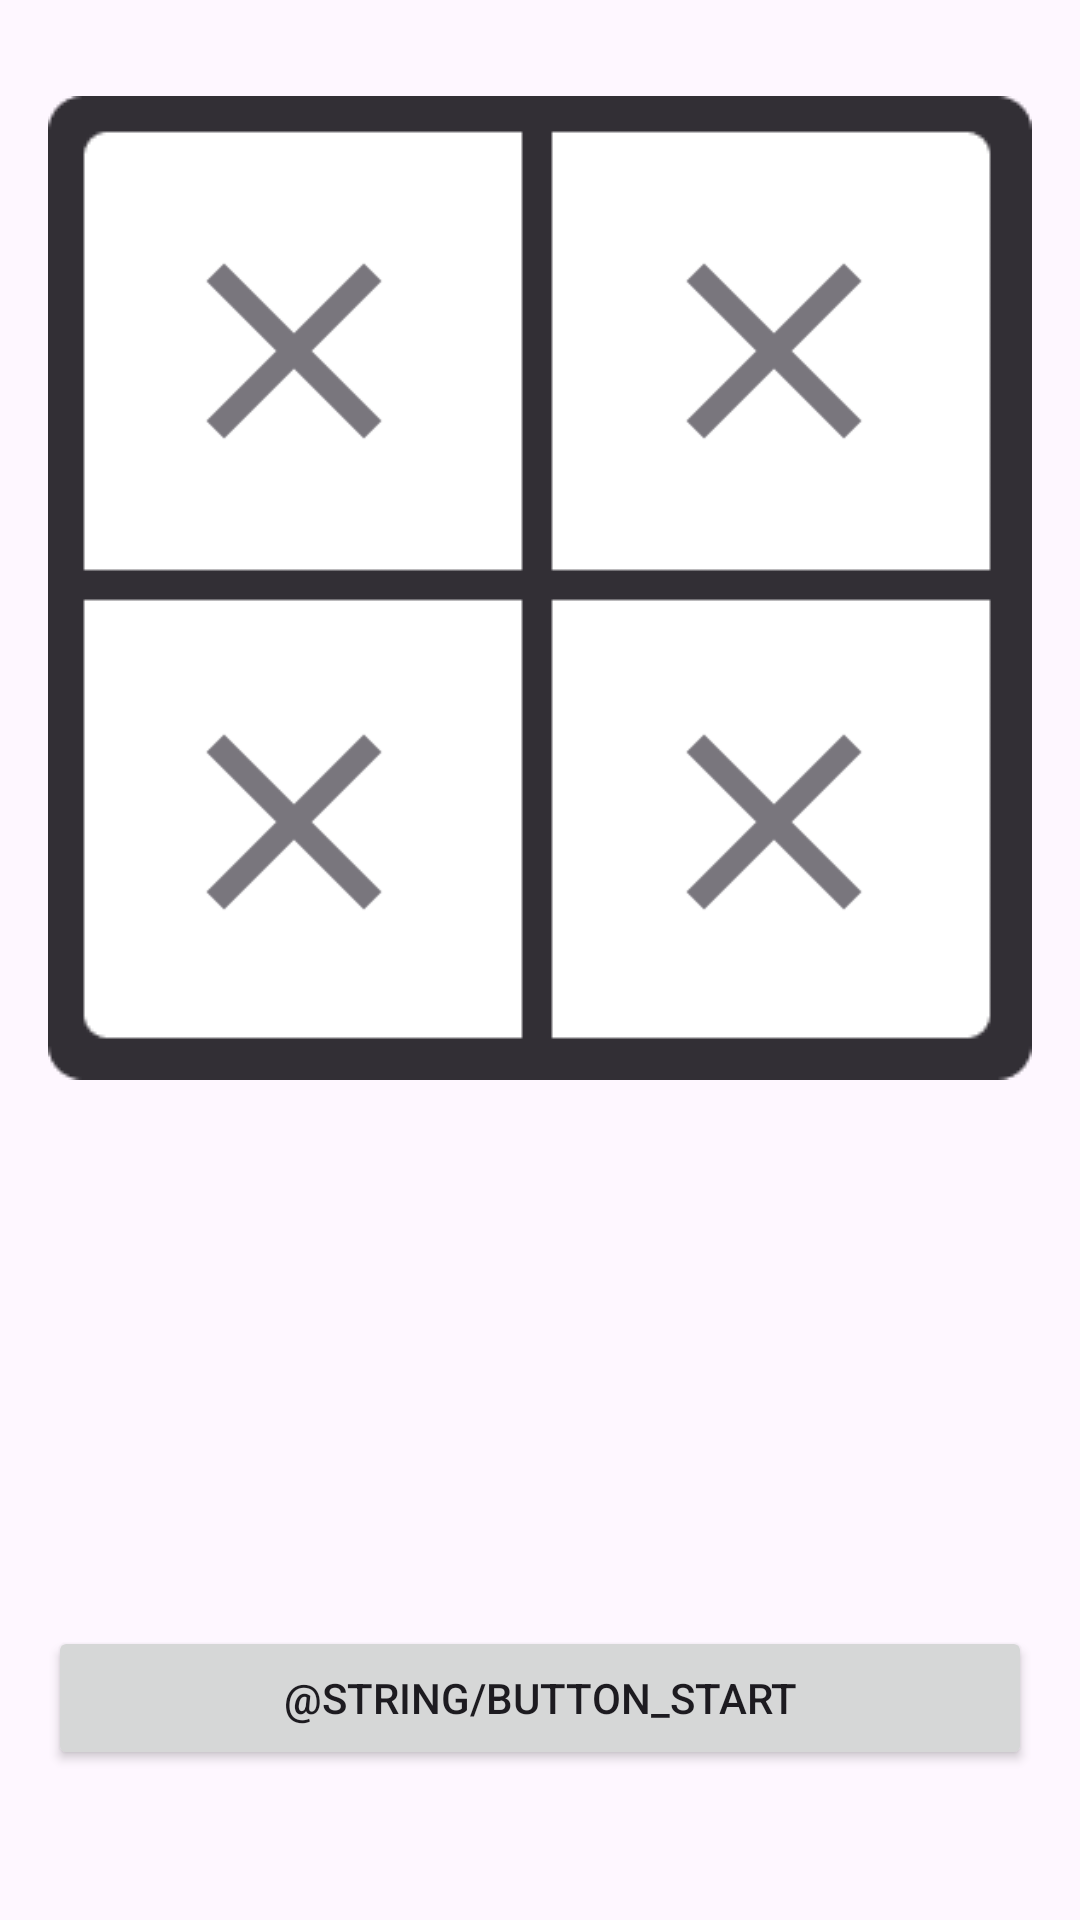

Reconstruct the res/layout file that produces this screen, plus the resources it refers to.
<!-- AndroidManifest.xml: application theme Theme.NeuroSMG -->
<!-- res/layout/fragment_g_n_g_test.xml -->
<?xml version="1.0" encoding="utf-8"?>
<androidx.constraintlayout.widget.ConstraintLayout xmlns:android="http://schemas.android.com/apk/res/android"
    xmlns:app="http://schemas.android.com/apk/res-auto"
    xmlns:tools="http://schemas.android.com/tools"
    android:id="@+id/constraintMain"
    android:layout_width="match_parent"
    android:layout_height="match_parent"
    tools:context=".tests.gng.GNGTest">

    <ProgressBar
        android:id="@+id/progress_bar"
        android:layout_width="wrap_content"
        android:layout_height="wrap_content"
        android:visibility="gone"
        app:layout_constraintBottom_toBottomOf="parent"
        app:layout_constraintEnd_toEndOf="parent"
        app:layout_constraintStart_toStartOf="parent"
        app:layout_constraintTop_toTopOf="parent" />

    <include
        android:id="@+id/lottie_layout"
        layout="@layout/education_animation_view"
        android:layout_width="match_parent"
        android:layout_height="match_parent"
        android:elevation="10dp"
        android:visibility="gone"
        app:layout_constraintBottom_toBottomOf="parent"
        app:layout_constraintEnd_toEndOf="parent"
        app:layout_constraintStart_toStartOf="parent"
        app:layout_constraintTop_toTopOf="parent" />

    <!-- res/layout/fragment_gng_test.xml -->
    <ImageView
        android:id="@+id/imageView2"
        android:layout_width="wrap_content"
        android:layout_height="wrap_content"
        android:layout_marginStart="16dp"
        android:layout_marginTop="32dp"
        android:layout_marginEnd="16dp"
        android:src="@drawable/squares"
        app:layout_constraintEnd_toEndOf="parent"
        app:layout_constraintStart_toStartOf="parent"
        app:layout_constraintTop_toTopOf="parent" />

    <ImageView
        android:id="@+id/square1"
        android:layout_width="100dp"
        android:layout_height="100dp"
        android:layout_marginStart="32dp"
        android:layout_marginTop="35dp"
        android:src="@drawable/cross"
        android:visibility="visible"
        app:layout_constraintStart_toStartOf="@+id/imageView2"
        app:layout_constraintTop_toTopOf="@+id/imageView2"
        tools:srcCompat="@drawable/zoom" />

    <ImageView
        android:id="@+id/square2"
        android:layout_width="100dp"
        android:layout_height="100dp"
        android:layout_marginStart="60dp"
        android:src="@drawable/cross"
        android:visibility="visible"
        app:layout_constraintStart_toEndOf="@+id/square1"
        app:layout_constraintTop_toTopOf="@+id/square1"
        tools:srcCompat="@drawable/zoom" />

    <ImageView
        android:id="@+id/square3"
        android:layout_width="100dp"
        android:layout_height="100dp"
        android:layout_marginTop="57dp"
        android:src="@drawable/cross"
        android:visibility="visible"
        app:layout_constraintStart_toStartOf="@+id/square1"
        app:layout_constraintTop_toBottomOf="@+id/square1"
        tools:srcCompat="@drawable/zoom" />

    <ImageView
        android:id="@+id/square4"
        android:layout_width="100dp"
        android:layout_height="100dp"
        android:layout_marginTop="57dp"
        android:src="@drawable/cross"
        android:visibility="visible"
        app:layout_constraintEnd_toEndOf="@+id/square2"
        app:layout_constraintTop_toBottomOf="@+id/square2"
        tools:srcCompat="@drawable/zoom" />

    <Button
        android:id="@+id/btnStart"
        android:layout_width="0dp"
        android:layout_height="wrap_content"
        android:layout_marginStart="16dp"
        android:layout_marginEnd="16dp"
        android:layout_marginBottom="50dp"
        android:text="@string/button_start"
        app:layout_constraintBottom_toBottomOf="parent"
        app:layout_constraintEnd_toEndOf="parent"
        app:layout_constraintStart_toStartOf="parent" />

    <Button
        android:id="@+id/btnCross"
        android:layout_width="0dp"
        android:layout_height="wrap_content"
        android:layout_marginStart="16dp"
        android:layout_marginEnd="16dp"
        android:layout_marginBottom="50dp"
        android:padding="10dp"
        android:text="×"
        android:textSize="34sp"
        android:visibility="invisible"
        app:cornerRadius="8dp"
        app:layout_constraintBottom_toBottomOf="parent"
        app:layout_constraintEnd_toEndOf="parent"
        app:layout_constraintStart_toStartOf="parent" />

</androidx.constraintlayout.widget.ConstraintLayout>
<!-- res/layout/education_animation_view.xml (included above) -->
<?xml version="1.0" encoding="utf-8"?>
<androidx.constraintlayout.widget.ConstraintLayout xmlns:android="http://schemas.android.com/apk/res/android"
    xmlns:app="http://schemas.android.com/apk/res-auto"
    android:layout_width="match_parent"
    android:layout_height="match_parent">

    <com.airbnb.lottie.LottieAnimationView
        android:id="@+id/animation_lottie"
        app:lottie_autoPlay="true"
        app:lottie_loop="true"
        android:layout_width="match_parent"
        android:layout_height="match_parent"/>

    <Button
        android:id="@+id/ok_btn"
        android:layout_width="wrap_content"
        android:layout_height="wrap_content"
        android:layout_marginBottom="20dp"
        android:text="@string/next_btn"
        app:layout_constraintBottom_toBottomOf="parent"
        app:layout_constraintEnd_toEndOf="parent"
        app:layout_constraintStart_toStartOf="parent" />

</androidx.constraintlayout.widget.ConstraintLayout>
<!-- resources referenced by this layout -->
<resources>
  <!-- drawable cross: png bitmap (drawable, 1249 bytes) -->
  <!-- drawable squares: png bitmap (drawable, 1997 bytes) -->
  <!-- drawable zoom: png bitmap (drawable, 1767 bytes) -->
  <style name="Theme.NeuroSMG" parent="Base.Theme.NeuroSMG" />
  <style name="Base.Theme.NeuroSMG" parent="Theme.Material3.DayNight.NoActionBar">
          
          
      </style>
</resources>
